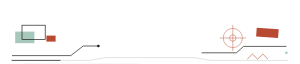
t = 0.00 s
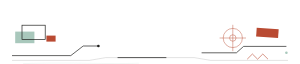
t = 0.95 s
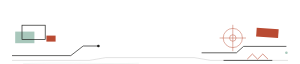
t = 1.90 s
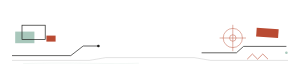
t = 2.85 s

The animated SVG that drew these frames (rendered in a browser with its animation timeline set to each time). Animation: 1 SMIL element (animate=1); one cycle of 3.80 s, repeats indefinitely.

<svg xmlns="http://www.w3.org/2000/svg" viewBox="0 0 750 160" width="100%" role="img" aria-label="新粗野文章尾部收束" style="display:block;width:100%;height:auto;">
<path data-unit="neo-brutal.tail.continuity-spine.v1" d="M30 151H223.2L264.6 144H485.4L526.8 151H720" fill="none" stroke="#1D1D1B" stroke-width=".9" opacity=".34" /><path data-unit="neo-brutal.tail.continuity-spine.v1.motion-trail.v4" data-motion-role="flow-trail" d="M30 151H223.2L264.6 144H485.4L526.8 151H720" fill="none" stroke="#1D1D1B" stroke-width="1.9" stroke-linecap="round" opacity=".94" stroke-dasharray="120 942"><animate attributeName="stroke-dashoffset" from="0" to="-1062" dur="3.8s" begin="0s" repeatCount="indefinite"></animate></path><path data-unit="neo-brutal.tail.spine-echo.v1" d="M57.6 159 C188.7 155 257.7 161 347.4 158" fill="none" stroke="#A9C8BC" stroke-width=".55" opacity=".62" /><g data-unit="neo-brutal.tail.inherited-structure.v7"><g data-unit="brutal.offset.blocks.v1" data-motion-slot="tail-drift"><rect x="38" y="79" width="48" height="29" fill="#A9C8BC" /><rect x="55" y="63" width="58" height="36" fill="none" stroke="#1D1D1B" stroke-width="1.7" /><rect x="116" y="89" width="23" height="15" fill="#B94A32" /></g><path data-unit="brutal.route.v1" d="M30 139H177L208 115H246" fill="none" stroke="#1D1D1B" stroke-width="1.7" opacity="1" /><circle data-unit="brutal.terminal.v1" cx="246" cy="115" r="3.3" fill="#1D1D1B" /><g data-unit="brutal.registration.mark.v1" transform="translate(582 95)" stroke="#B94A32" fill="none" stroke-width="1.1"><circle r="24" /><circle r="8" /><path d="M-33 0H33M0-33V33" /></g><rect data-unit="brutal.offset.tab.v1" x="641" y="71" width="55" height="22" fill="#B94A32" transform="rotate(4 668 82)" /><path data-unit="brutal.route.v1" d="M504 132H591L609 116H716" fill="none" stroke="#1D1D1B" stroke-width="1.7" opacity="1" /><path data-unit="brutal.zigzag.v1" d="M618 148L631 135L644 148L657 135L670 148" fill="none" stroke="#B94A32" stroke-width="1.45" opacity="1" /><circle data-unit="brutal.terminal.v1" cx="716" cy="132" r="3.2" fill="#A9C8BC" /></g>
</svg>
